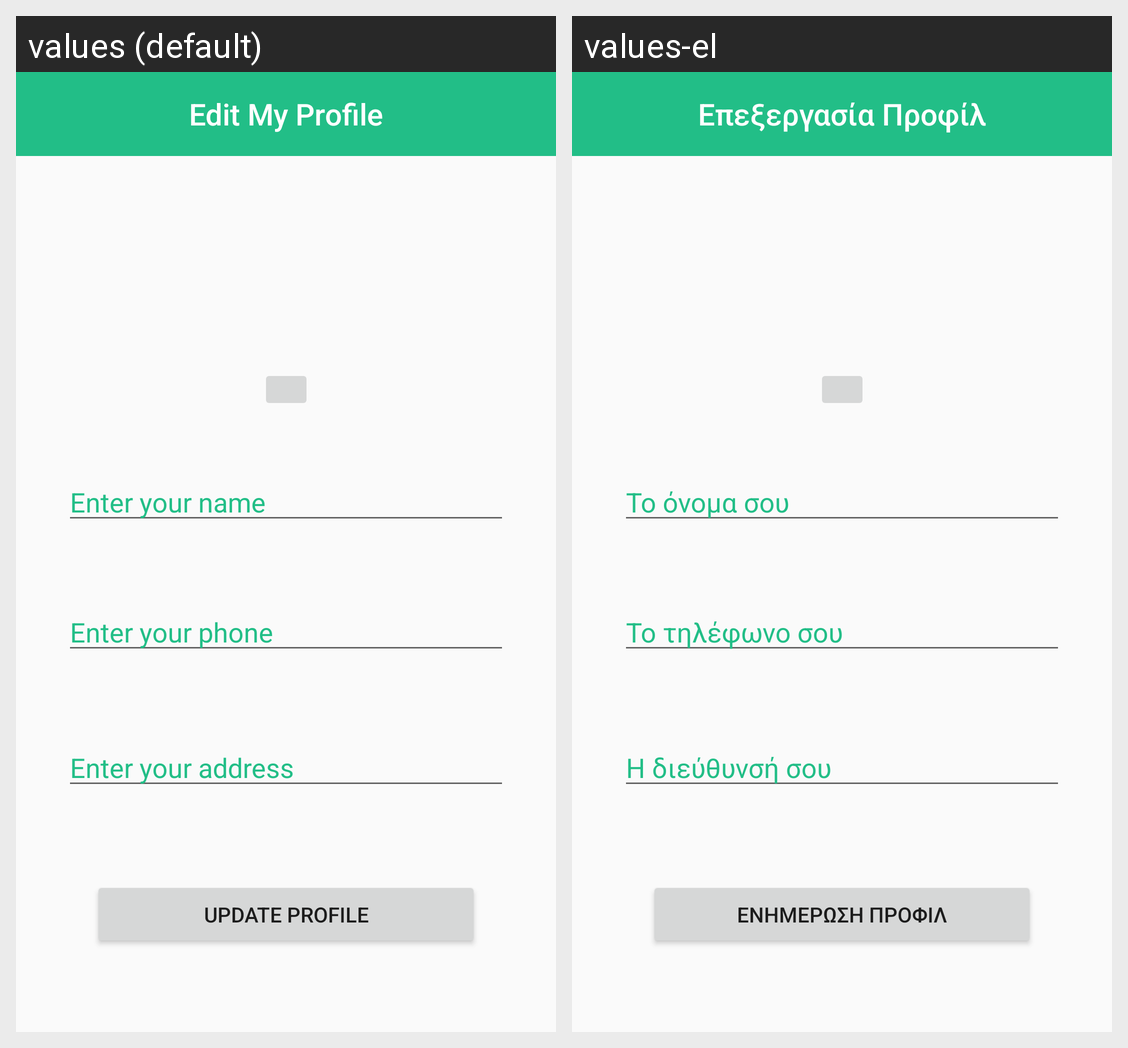

Strings drawn on this Android screen and how each of the app's shown locales translates them:
Android screen res/layout/activity_edit_profile_doctor.xml rendered under 2 locales, left to right: values (default), values-el. Device: Nexus 5 (rendered at 1080×1920; each locale shown at half size, 540×960, under a caption strip naming it); theme Theme.AppCompat.Light.NoActionBar.
Strings drawn on this screen, with the default value and each locale's value (text and hints the layout hard-codes, and strings that could not be matched under every locale, appear in the picture but are not listed):

edit_my_profile
  values: Edit My Profile
  values-el: Επεξεργασία Προφίλ

enter_your_name
  values: Enter your name
  values-el: Το όνομα σου

enter_your_phone
  values: Enter your phone
  values-el: Το τηλέφωνο σου

enter_your_address
  values: Enter your address
  values-el: Η διεύθυνσή σου

update_profile
  values: UPDATE PROFILE
  values-el: Ενημέρωση Προφίλ
